Labelled photos from "olive_leaves", an image-classification folder in HCDLCombinedCA/olive-leaves-disease-detection. The possible labels are: healthy, aculus olearius, olive peacock spot.

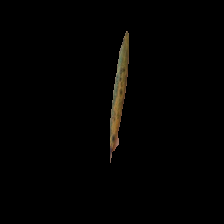
Label: olive peacock spot

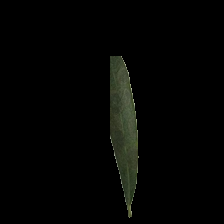
Label: olive peacock spot

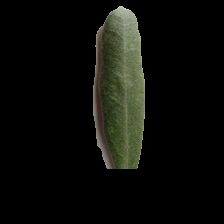
Label: healthy

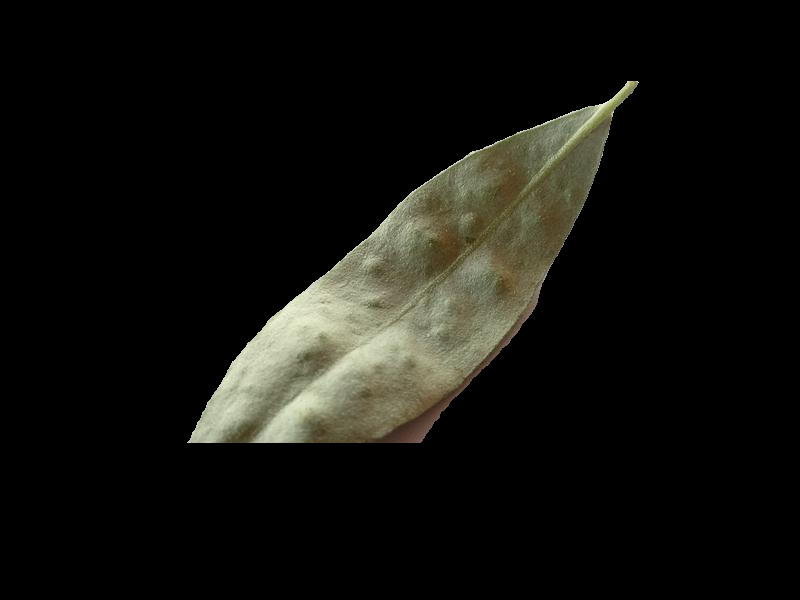
Label: aculus olearius

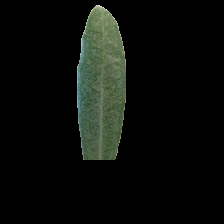
Label: healthy

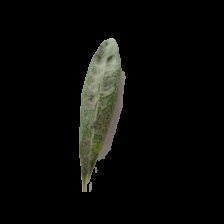
Label: aculus olearius
